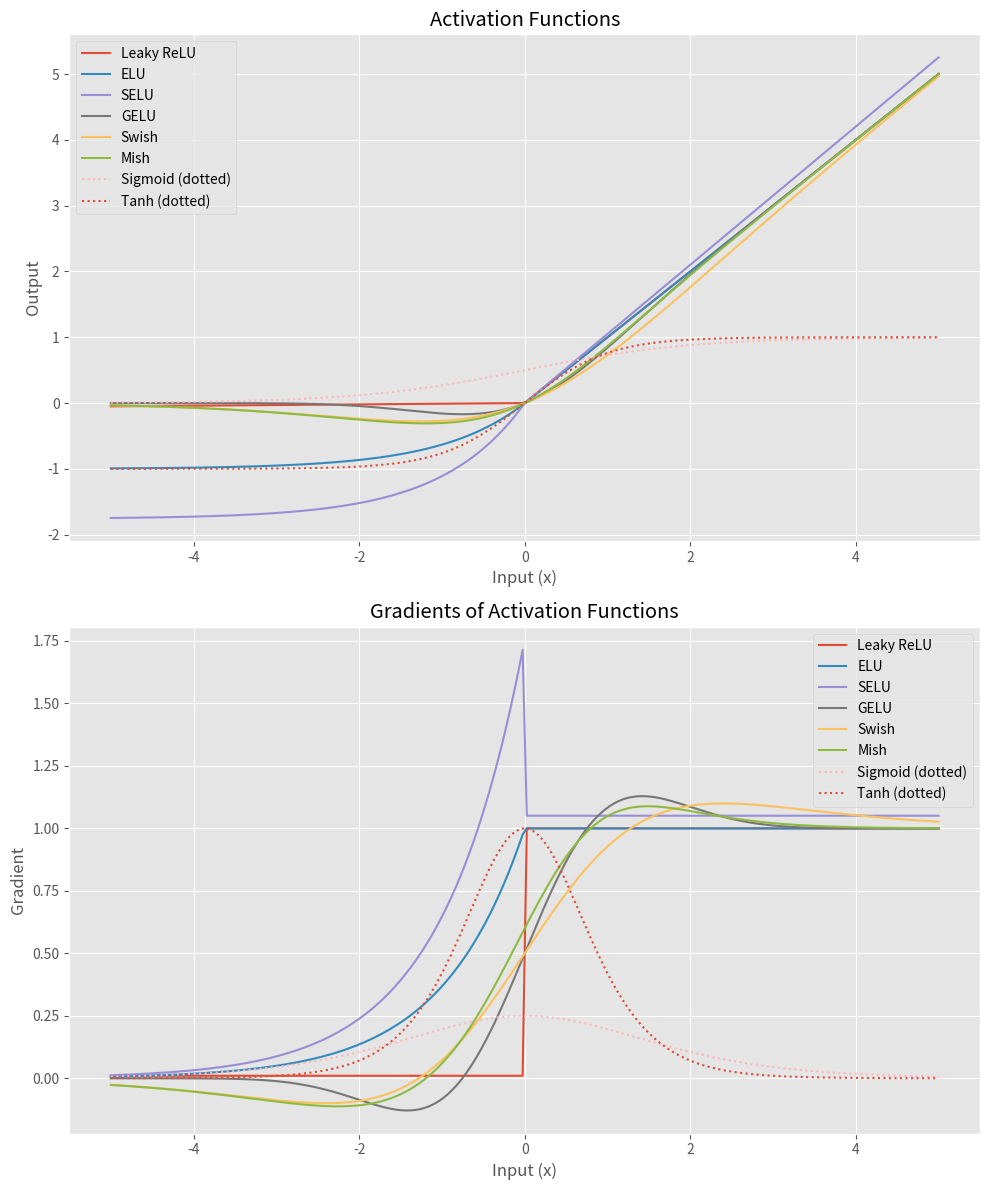

The script that saved this image:
import numpy as np
import matplotlib.pyplot as plt

def leaky_relu(x, alpha=0.01):
    return np.maximum(alpha * x, x), alpha + (x > 0) * (1 - alpha)

def elu(x, alpha=1.0):
    y = np.where(x > 0, x, alpha * (np.exp(x) - 1))
    dy = np.where(x > 0, 1, alpha * np.exp(x))
    return y, dy

def selu(x):
    alpha = 1.6732632423543772848170429916717
    scale = 1.0507009873554804934193349852946
    y = scale * np.where(x > 0, x, alpha * (np.exp(x) - 1))
    dy = scale * np.where(x > 0, 1, alpha * np.exp(x))
    return y, dy

def gelu(x):
    c = np.sqrt(2 / np.pi)
    y = 0.5 * x * (1 + np.tanh(c * (x + 0.044715 * x**3)))
    dx = 0.5 * (1 + np.tanh(c * (x + 0.044715 * x**3))) + \
         0.5 * x * c * (1 - np.tanh(c * (x + 0.044715 * x**3))**2) * \
         (1 + 3 * 0.044715 * x**2)
    return y, dx

def swish(x):
    y = x * (1 / (1 + np.exp(-x)))  # Or use x * sigmoid(x)
    sig = 1 / (1 + np.exp(-x))
    dx = sig + x * sig * (1 - sig)
    return y, dx

def mish(x):
    softplus = np.log(1 + np.exp(x))
    y = x * np.tanh(softplus)
    dy = np.tanh(softplus) + x * (1 - np.tanh(softplus)**2) * (1 / (1 + np.exp(-x)))
    return y, dy

def sigmoid(x):
    y = 1 / (1 + np.exp(-x))
    dy = y * (1 - y)
    return y, dy

def tanh(x):
    y = np.tanh(x)
    dy = 1 - y**2
    return y, dy

# Create input data
x = np.linspace(-5, 5, 200)


plt.style.use('ggplot')

# Prepare the figure and subplots
fig, (ax1, ax2) = plt.subplots(2, 1, figsize=(10, 12))

# Plot all functions
y_leaky_relu, dy_leaky_relu = leaky_relu(x)
y_elu, dy_elu = elu(x)
y_selu, dy_selu = selu(x)
y_gelu, dy_gelu = gelu(x)
y_swish, dy_swish = swish(x)
y_mish, dy_mish = mish(x)
y_sigmoid, dy_sigmoid = sigmoid(x)
y_tanh, dy_tanh = tanh(x)

ax1.plot(x, y_leaky_relu, label='Leaky ReLU')
ax1.plot(x, y_elu, label='ELU')
ax1.plot(x, y_selu, label='SELU')
ax1.plot(x, y_gelu, label='GELU')
ax1.plot(x, y_swish, label='Swish')
ax1.plot(x, y_mish, label='Mish')
ax1.plot(x, y_sigmoid, linestyle=':', label='Sigmoid (dotted)')
ax1.plot(x, y_tanh, linestyle=':', label='Tanh (dotted)')
ax1.set_title('Activation Functions')
ax1.set_xlabel('Input (x)')
ax1.set_ylabel('Output')
ax1.legend()

# Plot all gradients
ax2.plot(x, dy_leaky_relu, label='Leaky ReLU')
ax2.plot(x, dy_elu, label='ELU')
ax2.plot(x, dy_selu, label='SELU')
ax2.plot(x, dy_gelu, label='GELU')
ax2.plot(x, dy_swish, label='Swish')
ax2.plot(x, dy_mish, label='Mish')
ax2.plot(x, dy_sigmoid, linestyle=':', label='Sigmoid (dotted)')
ax2.plot(x, dy_tanh, linestyle=':', label='Tanh (dotted)')
ax2.set_title('Gradients of Activation Functions')
ax2.set_xlabel('Input (x)')
ax2.set_ylabel('Gradient')
ax2.legend()

plt.tight_layout()
plt.savefig("activation_functions_and_gradients.png")
plt.show()
